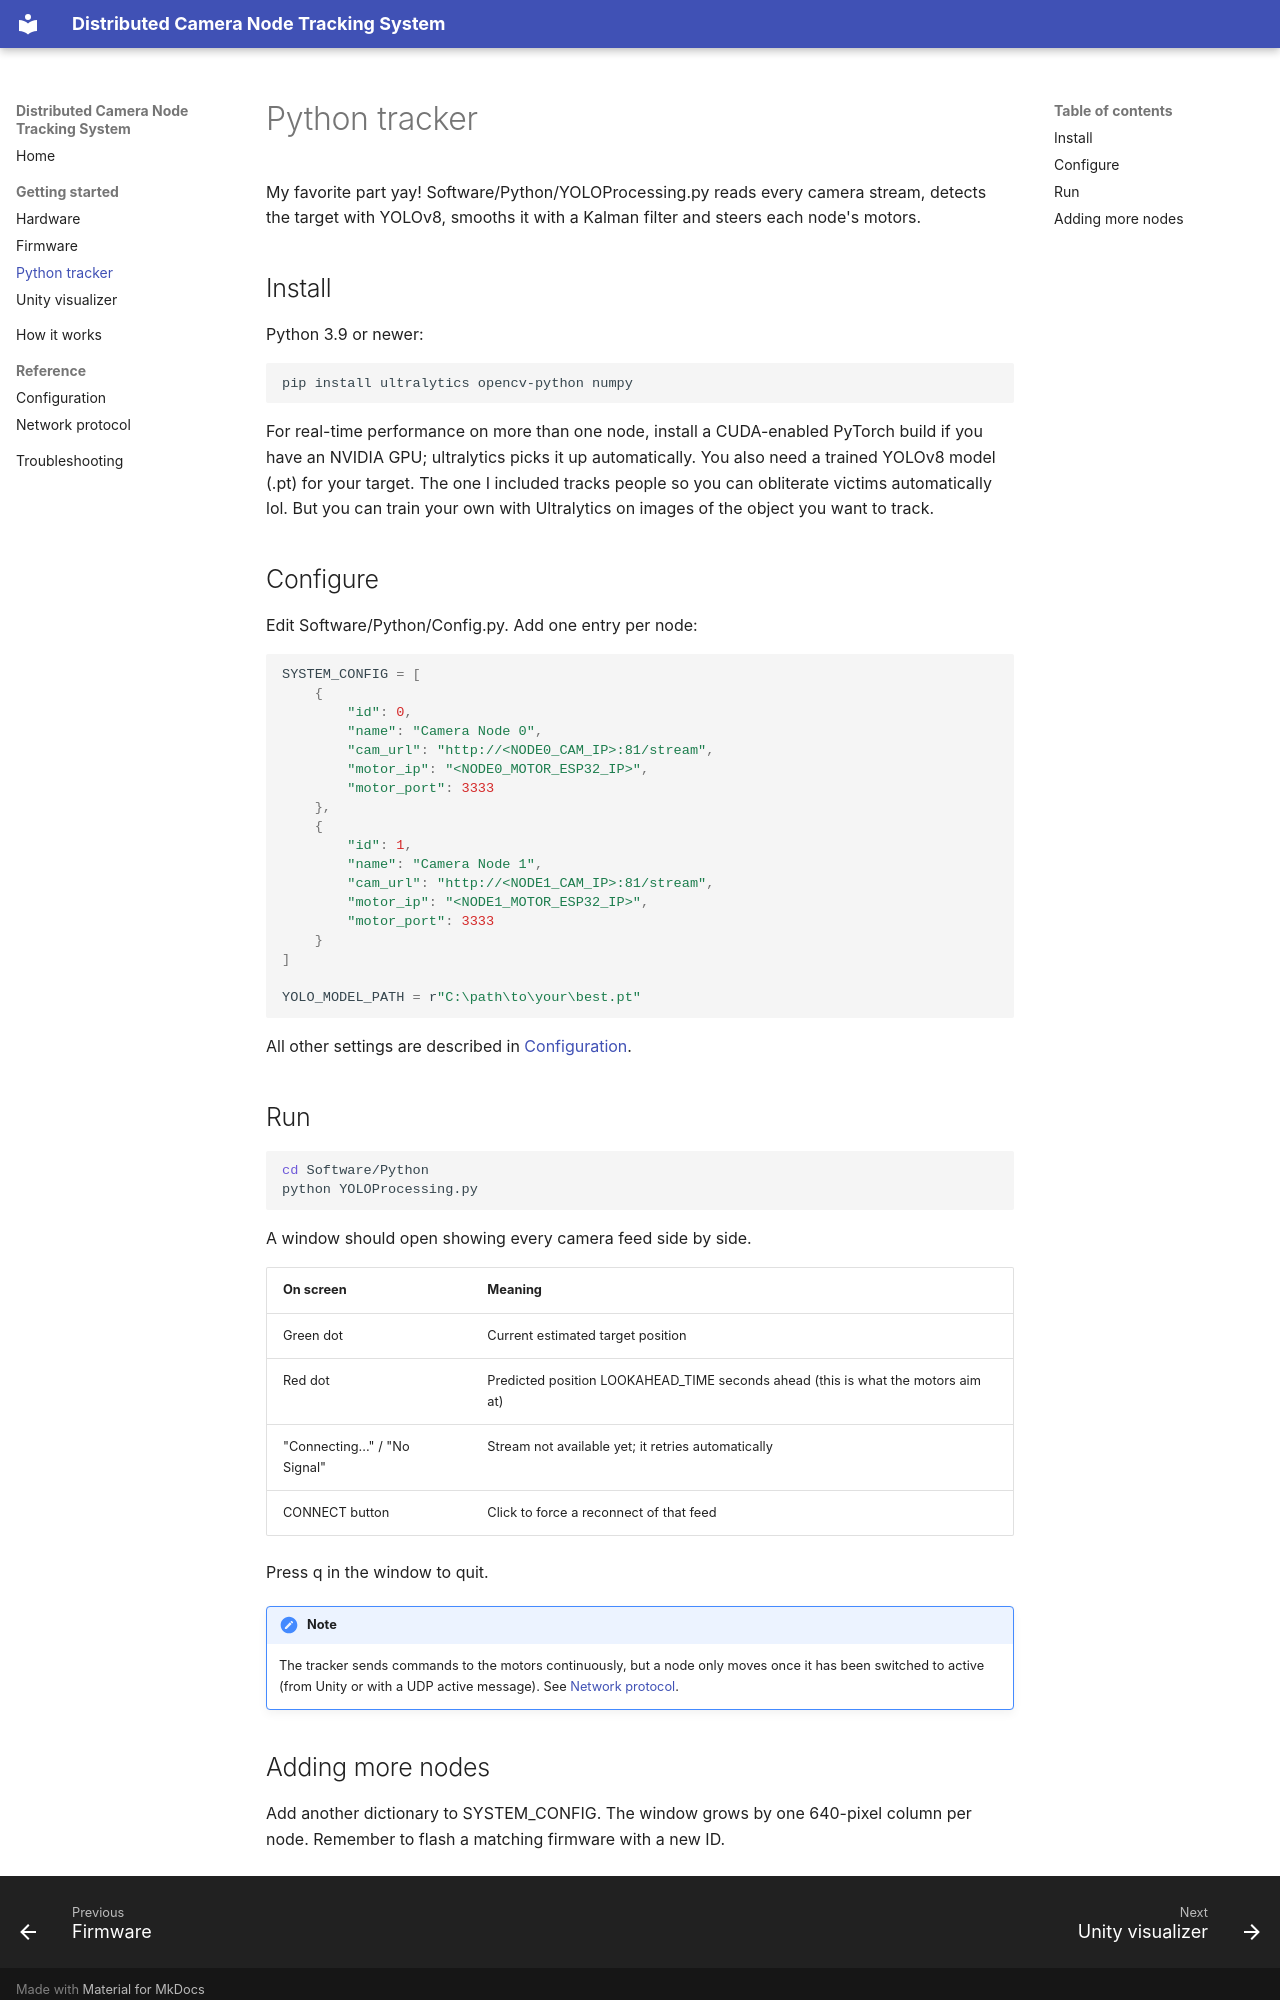

repository: MekhyW/Distributed-Camera-Node-Tracking-System · page: getting-started/python-tracker/index.html · generator: mkdocs

# Python tracker

My favorite part yay!
Software/Python/YOLOProcessing.py reads every camera stream, detects the target with YOLOv8, smooths it with a Kalman filter and steers each node's motors.

## Install

Python 3.9 or newer:

```bash
pip install ultralytics opencv-python numpy
```

For real-time performance on more than one node, install a CUDA-enabled PyTorch build if you have an NVIDIA GPU; ultralytics picks it up automatically.
You also need a trained YOLOv8 model (.pt) for your target. The one I included tracks people so you can obliterate victims automatically lol. But you can train your own with Ultralytics on images of the object you want to track.

## Configure

Edit Software/Python/Config.py. Add one entry per node:

```python
SYSTEM_CONFIG = [
    {
        "id": 0,
        "name": "Camera Node 0",
        "cam_url": "http://<NODE0_CAM_IP>:81/stream",
        "motor_ip": "<NODE0_MOTOR_ESP32_IP>",
        "motor_port": 3333
    },
    {
        "id": 1,
        "name": "Camera Node 1",
        "cam_url": "http://<NODE1_CAM_IP>:81/stream",
        "motor_ip": "<NODE1_MOTOR_ESP32_IP>",
        "motor_port": 3333
    }
]

YOLO_MODEL_PATH = r"C:\path\to\your\best.pt"
```

All other settings are described in [Configuration](../reference/configuration.md).

## Run

```bash
cd Software/Python
python YOLOProcessing.py
```

A window should open showing every camera feed side by side.

| On screen | Meaning |
|---|---|
| Green dot | Current estimated target position |
| Red dot | Predicted position LOOKAHEAD_TIME seconds ahead (this is what the motors aim at) |
| "Connecting..." / "No Signal" | Stream not available yet; it retries automatically |
| CONNECT button | Click to force a reconnect of that feed |

Press q in the window to quit.

!!! note
    The tracker sends commands to the motors continuously, but a node only moves once it has been switched to active (from Unity or with a UDP active message). See [Network protocol](../reference/network-protocol.md).
